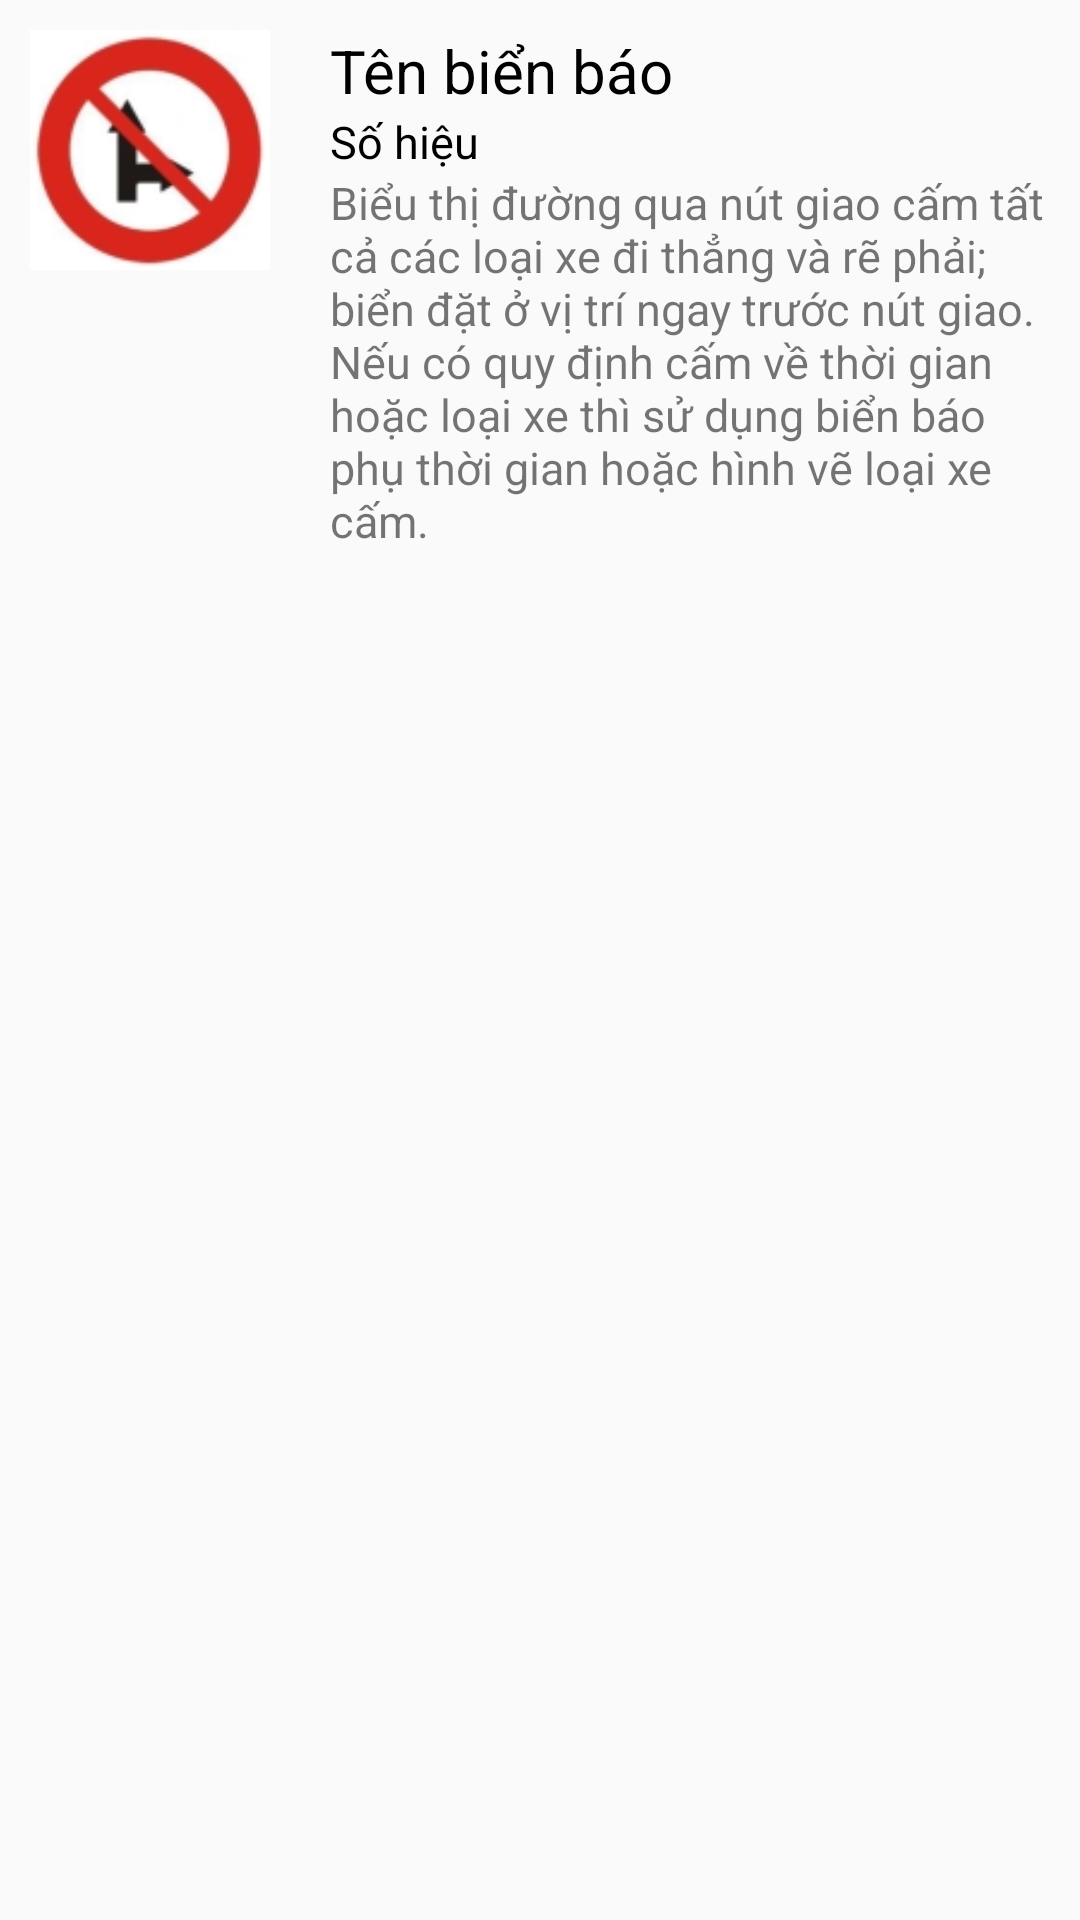

This screen was rendered from an Android layout file. Write that file and the resources it references.
<!-- AndroidManifest.xml: application theme AppTheme -->
<!-- res/layout/bienbao_listview.xml -->
<?xml version="1.0" encoding="utf-8"?>
<LinearLayout xmlns:android="http://schemas.android.com/apk/res/android"
    android:layout_width="match_parent"
    android:layout_height="match_parent"
    android:orientation="horizontal">
    <ImageView
        android:id="@+id/img_hinhanh"
        android:layout_width="80dp"
        android:layout_height="80dp"
        android:src="@drawable/camdithangvarephai"
        android:layout_margin="10dp"/>

    <LinearLayout
        android:layout_width="wrap_content"
        android:layout_height="wrap_content"
        android:orientation="vertical"
        android:layout_margin="10dp">
        <TextView
            android:id="@+id/txt_tenBienBao"
            android:layout_width="wrap_content"
            android:layout_height="wrap_content"
            android:text="Tên biển báo"
            android:textSize="20sp"
            android:textColor="#000000"/>
        <TextView
            android:id="@+id/txt_soHieu"
            android:layout_width="wrap_content"
            android:layout_height="wrap_content"
            android:text="Số hiệu"
            android:textColor="#000000"
            android:textSize="15sp" />
        <TextView
            android:id="@+id/txt_noiDung"
            android:layout_width="wrap_content"
            android:layout_height="wrap_content"
            android:text="Biểu thị đường qua nút giao cấm tất cả các loại xe đi thẳng và rẽ phải; biển đặt ở vị trí ngay trước nút giao. Nếu có quy định cấm về thời gian hoặc loại xe thì sử dụng biển báo phụ thời gian hoặc hình vẽ loại xe cấm."
            android:textSize="15sp" />
    </LinearLayout>


</LinearLayout>
<!-- resources referenced by this layout -->
<resources>
  <!-- drawable camdithangvarephai: jpg bitmap (drawable, 9283 bytes) -->
  <style name="AppTheme" parent="Theme.AppCompat.Light.DarkActionBar">
          
          <item name="colorPrimary">@color/colorPrimary</item>
          <item name="colorPrimaryDark">@color/colorPrimaryDark</item>
          <item name="colorAccent">@color/colorAccent</item>
      </style>
  <!-- not gathered from this repository: default colours our renderer supplied (Android Studio template values) -->
  <color name="colorPrimary">#FF6200EE</color>
  <color name="colorPrimaryDark">#FF3700B3</color>
  <color name="colorAccent">#FF03DAC5</color>
</resources>
